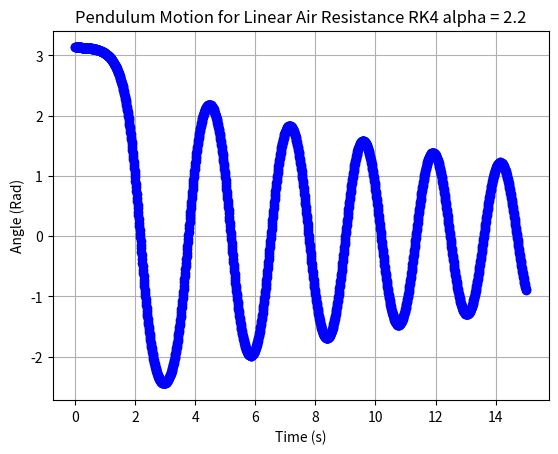

The matplotlib source for this figure:
from numpy import * 
import matplotlib.pyplot as plt 

title = "Pendulum Motion for Linear Air Resistance RK4 alpha = 2.2"
showNumercialIntegration = True
showSmallAngleAprox = False

#Parameters go here
step = 0.01
t_initial = 0 #Starting values for the solution
theta_initial = pi-0.01#Starting position (for the system)
omega_initial = 0 #Starting velocity (for the system)
u_initial = [theta_initial, omega_initial]
t_final = 15

#Define the f(t,u) vector in du/dt=f(t,u)
def f(t, u):
    theta = u[0]
    omega = u[1]
    nu = 0.1
    g = 9.80665
    l = 1
    
    return [omega, -nu*omega -(g/l * sin(theta))]
    #return [omega, -(g/l * sin(theta))]

def smallAngleAproximation(t):
    g = 9.80665
    length = 1
    return theta_initial*cos(t*sqrt(g/length))
    
def getSmallAngleValues():
    thetaValuesSmallAngle = []
    for t in t_values:
        thetaValuesSmallAngle.append(smallAngleAproximation(t))
    
    
    return thetaValuesSmallAngle


def findZero(thetaValues, start):
    interator = start
    
    while True:
        if (interator == len(thetaValues)):
            return -1
        if thetaValues[interator] < 0.09 and thetaValues[interator] > -0.09:
            return interator
        interator += 1
    

def getPeriod(thetaValues):
    firstZero = findZero(thetaValues, 0)
    nextZero = findZero(thetaValues, firstZero + 100)
    thirdZero = findZero(thetaValues, nextZero + 100)
    return t_values[thirdZero] - t_values[firstZero]


def RK4MethodStep(t, u):
    k1 = f(t, u)
    k2 = f(t + step/2, add(u, multiply(step/2, k1)))
    k3 = f(t + step/2, add(u, multiply(step/2, k2)))
    k4 = f(t + step, add(u, multiply(step, k3)))
    return add(u, multiply(step/6, add(add(add(k1, multiply(2, k2)), multiply(2, k3)), k4)))

#Initialize lists to store the values of the points
t_values = [t_initial]
u_values = [u_initial]
while t_values[-1] < t_final: #Loop until you reach or pass the end point
    u_values.append(RK4MethodStep(t_values[-1], u_values[-1])) #Add the next u values (using RK4 Method)
    t_values.append(t_values[-1] + step) #Add the next t value
    
#Extract the data from the u values list of lists
theta_values = transpose(u_values)[0]
omega_values = transpose(u_values)[1]

theta_appoximate = getSmallAngleValues()

#Graph the output
plt.figure()
plt.title(title)
plt.xlabel("Time (s)")
plt.ylabel("Angle (Rad)")
print(getPeriod(theta_values))
if showNumercialIntegration:
    plt.plot(t_values, theta_values, 'bo')
if showSmallAngleAprox:
    plt.plot(t_values, theta_appoximate, 'ro')
    
plt.grid(True)
plt.show()
